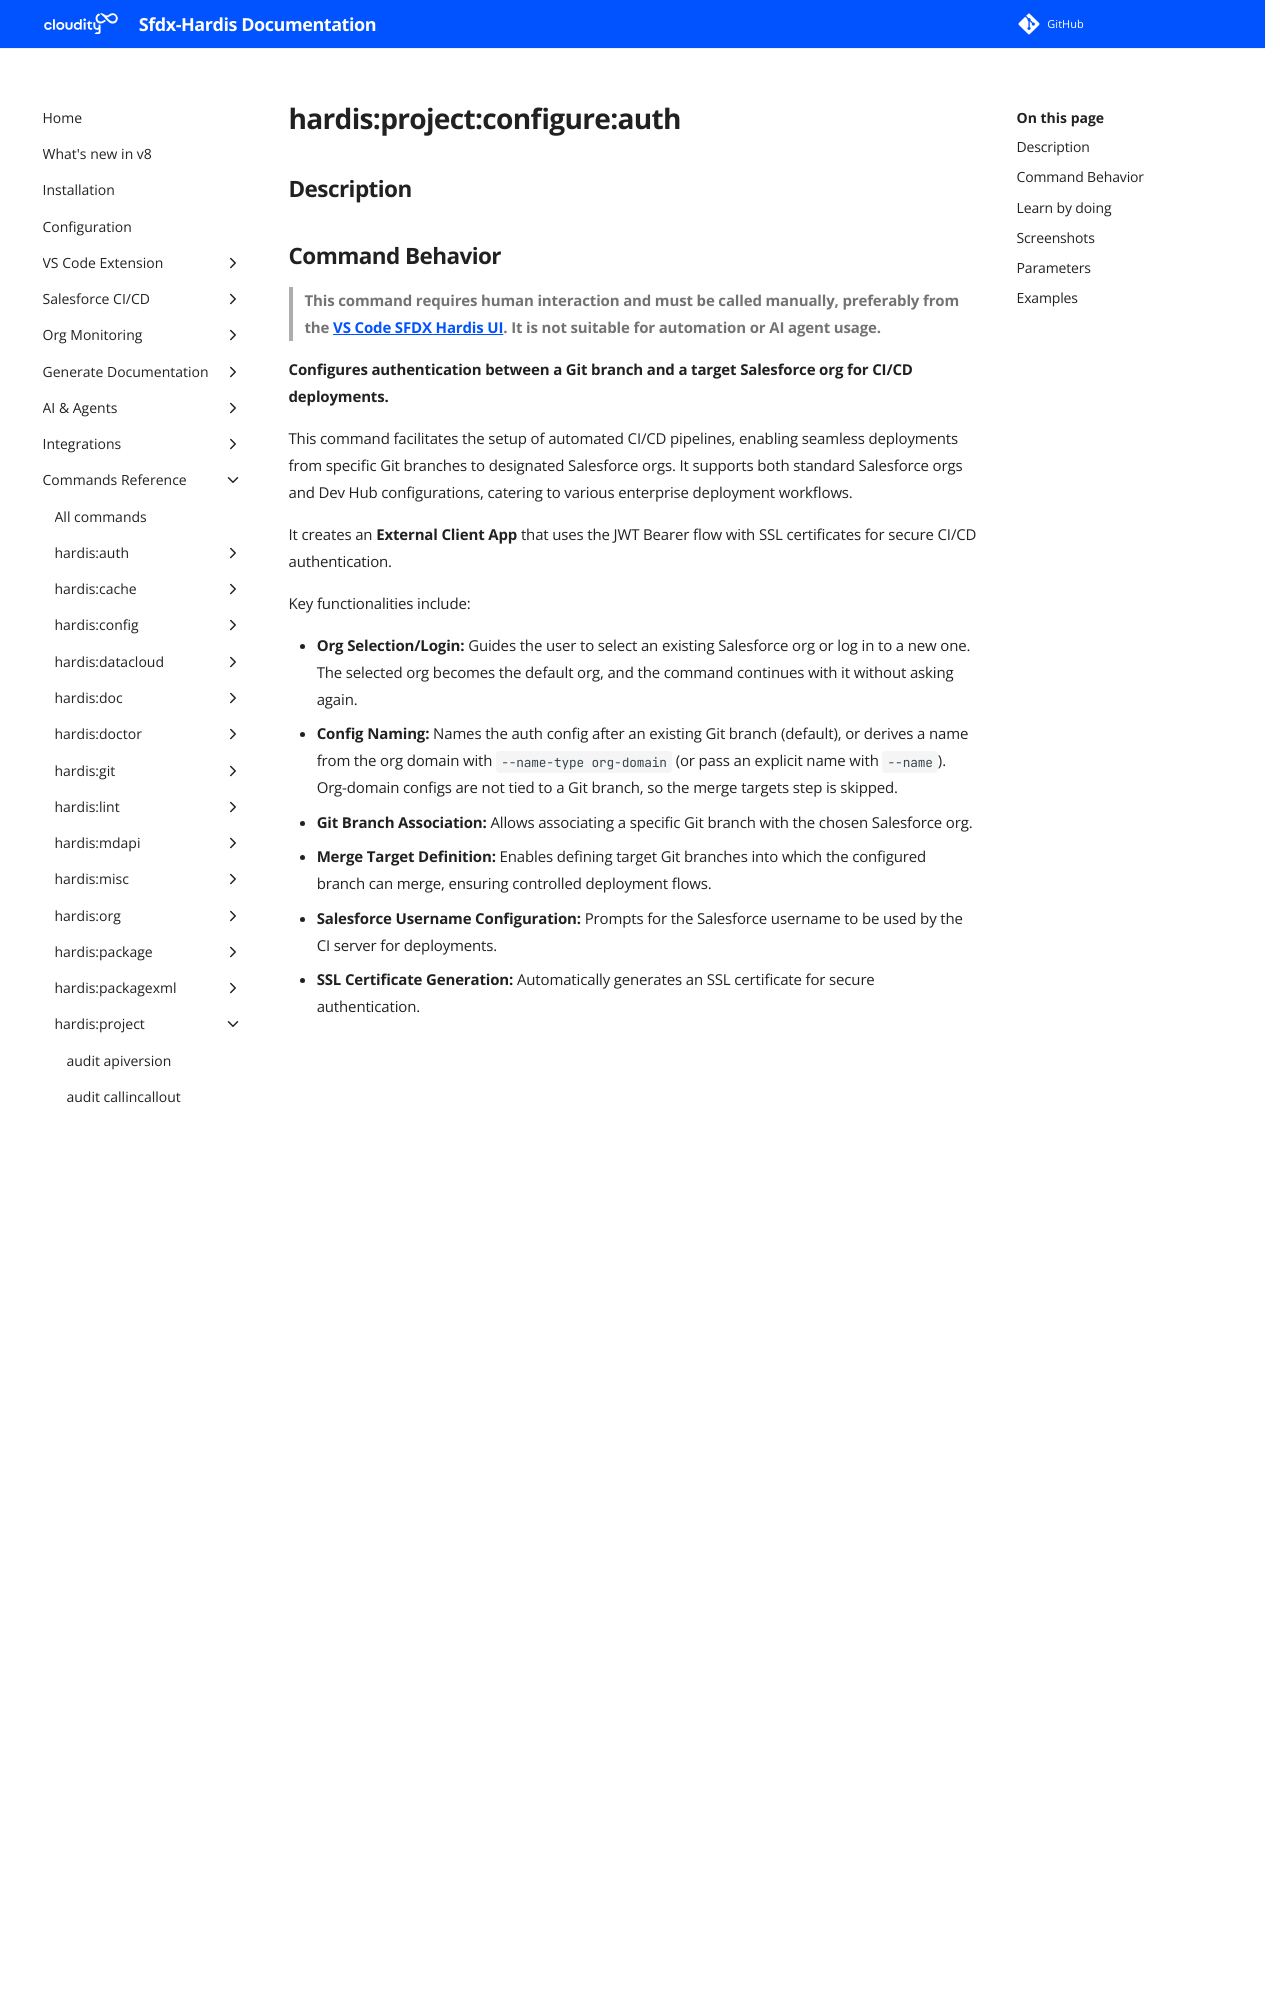

repository: hardisgroupcom/sfdx-hardis · page: hardis/project/configure/auth/index.html · generator: mkdocs

---
title: "hardis:project:configure:auth - Configure authentication"
description: "Configures authentication between a Git branch and a target Salesforce org for CI/CD deployments."
---
<!-- This file has been generated with command 'sf hardis:doc:plugin:generate'. Please do not update it manually or it may be overwritten -->
# hardis:project:configure:auth

## Description


## Command Behavior

> **This command requires human interaction and must be called manually, preferably from the [VS Code SFDX Hardis UI](https://marketplace.visualstudio.com/items?itemName=NicolasVuillamy.vscode-sfdx-hardis). It is not suitable for automation or AI agent usage.**

**Configures authentication between a Git branch and a target Salesforce org for CI/CD deployments.**

This command facilitates the setup of automated CI/CD pipelines, enabling seamless deployments from specific Git branches to designated Salesforce orgs. It supports both standard Salesforce orgs and Dev Hub configurations, catering to various enterprise deployment workflows.

It creates an **External Client App** that uses the JWT Bearer flow with SSL certificates for secure CI/CD authentication.

Key functionalities include:

- **Org Selection/Login:** Guides the user to select an existing Salesforce org or log in to a new one. The selected org becomes the default org, and the command continues with it without asking again.
- **Config Naming:** Names the auth config after an existing Git branch (default), or derives a name from the org domain with `--name-type org-domain` (or pass an explicit name with `--name`). Org-domain configs are not tied to a Git branch, so the merge targets step is skipped.
- **Git Branch Association:** Allows associating a specific Git branch with the chosen Salesforce org.
- **Merge Target Definition:** Enables defining target Git branches into which the configured branch can merge, ensuring controlled deployment flows.
- **Salesforce Username Configuration:** Prompts for the Salesforce username to be used by the CI server for deployments.
- **SSL Certificate Generation:** Automatically generates an SSL certificate for secure authentication.
- **External Client App Creation:** Creates an External Client App (Connected Apps can no longer be created in Salesforce orgs). Pass `--app-name` to name the app instead of being prompted. The app description is set from its usage: CI/CD and monitoring include a link to the matching documentation, while `--usage other` uses `--app-description` (or prompts for it). If the app already exists in the org, the deployment fails and you are offered a Setup link to delete it, then retry or give up.
- **Certificate Storage:** By default the encrypted certificate is committed to the repository. Pass `--external-storage` to keep only the encrypted certificate out of the repository and store it in a password manager instead, then provide it at authentication time (see `hardis:auth:login --encrypted-cert-file`). The other secrets (client id, decryption key) are still stored as CI/CD variables.

<details markdown="1">
<summary>Technical explanations</summary>

The command's implementation involves several key technical aspects:

- **SF CLI Integration:** Utilizes 
@salesforce/sf-plugins-core
 for command structure and flag parsing.

- **Interactive Prompts:** Employs the 
prompts
 library for interactive user input, guiding the configuration process.

- **Git Integration:** Interacts with Git to retrieve branch information using 
`git().branch(["--list", "-r"])`
.

- **Configuration Management:** Leverages internal utilities (`checkConfig`, `getConfig`, `setConfig`, `setInConfigFile`) to read from and write to project-specific configuration files (e.g., `.sfdx-hardis.<branchName>.yml`).
- **Salesforce CLI Execution:** Executes Salesforce CLI commands programmatically via `execSfdxJson` for org interactions.
- **SSL Certificate Generation:** Calls `generateSSLCertificate` to create necessary SSL certificates for JWT-based authentication.
- **WebSocket Communication:** Uses `WebSocketClient` to communicate with the VS Code extension.
- **Org Switch:** When the selected org differs from the one the command started with, it loads the selected org with `Org.create` and continues with it, instead of restarting the command.
- **Dependency Check:** Ensures the presence of `openssl` on the system, which is required for SSL certificate generation.

<!-- training-links:start -->

## Learn by doing

The free [Salesforce DevOps with sfdx-hardis](https://sfdx-hardis-training.cloudity.com) course runs this command, click by click, on an org of your own:

- [Lab 3.1 - Configure the CI/CD pipeline up to production](https://sfdx-hardis-training.cloudity.com/en/level-3-release-manager/3-1-configure-the-pipeline-up-to-production/)

<!-- training-links:end -->


## Screenshots

![Pick the org that the branch deploys to](../../../assets/images/commands/project/configure/auth-1.webp)

_Pick the org that the branch deploys to_

![Pick the git branch to configure](../../../assets/images/commands/project/configure/auth-2.webp)

_Pick the git branch to configure_

![Pick the branches the uat branch merges into](../../../assets/images/commands/project/configure/auth-3.webp)

_Pick the branches the uat branch merges into_

![The uat branch is linked to its sandbox, with its branch config file, certificate, External Client App and CI/CD variables](../../../assets/images/commands/project/configure/auth.webp)

_The uat branch is linked to its sandbox, with its branch config file, certificate, External Client App and CI/CD variables_

- **(1)** The report of the run: the button opens it in Excel, the arrow lists its other files
